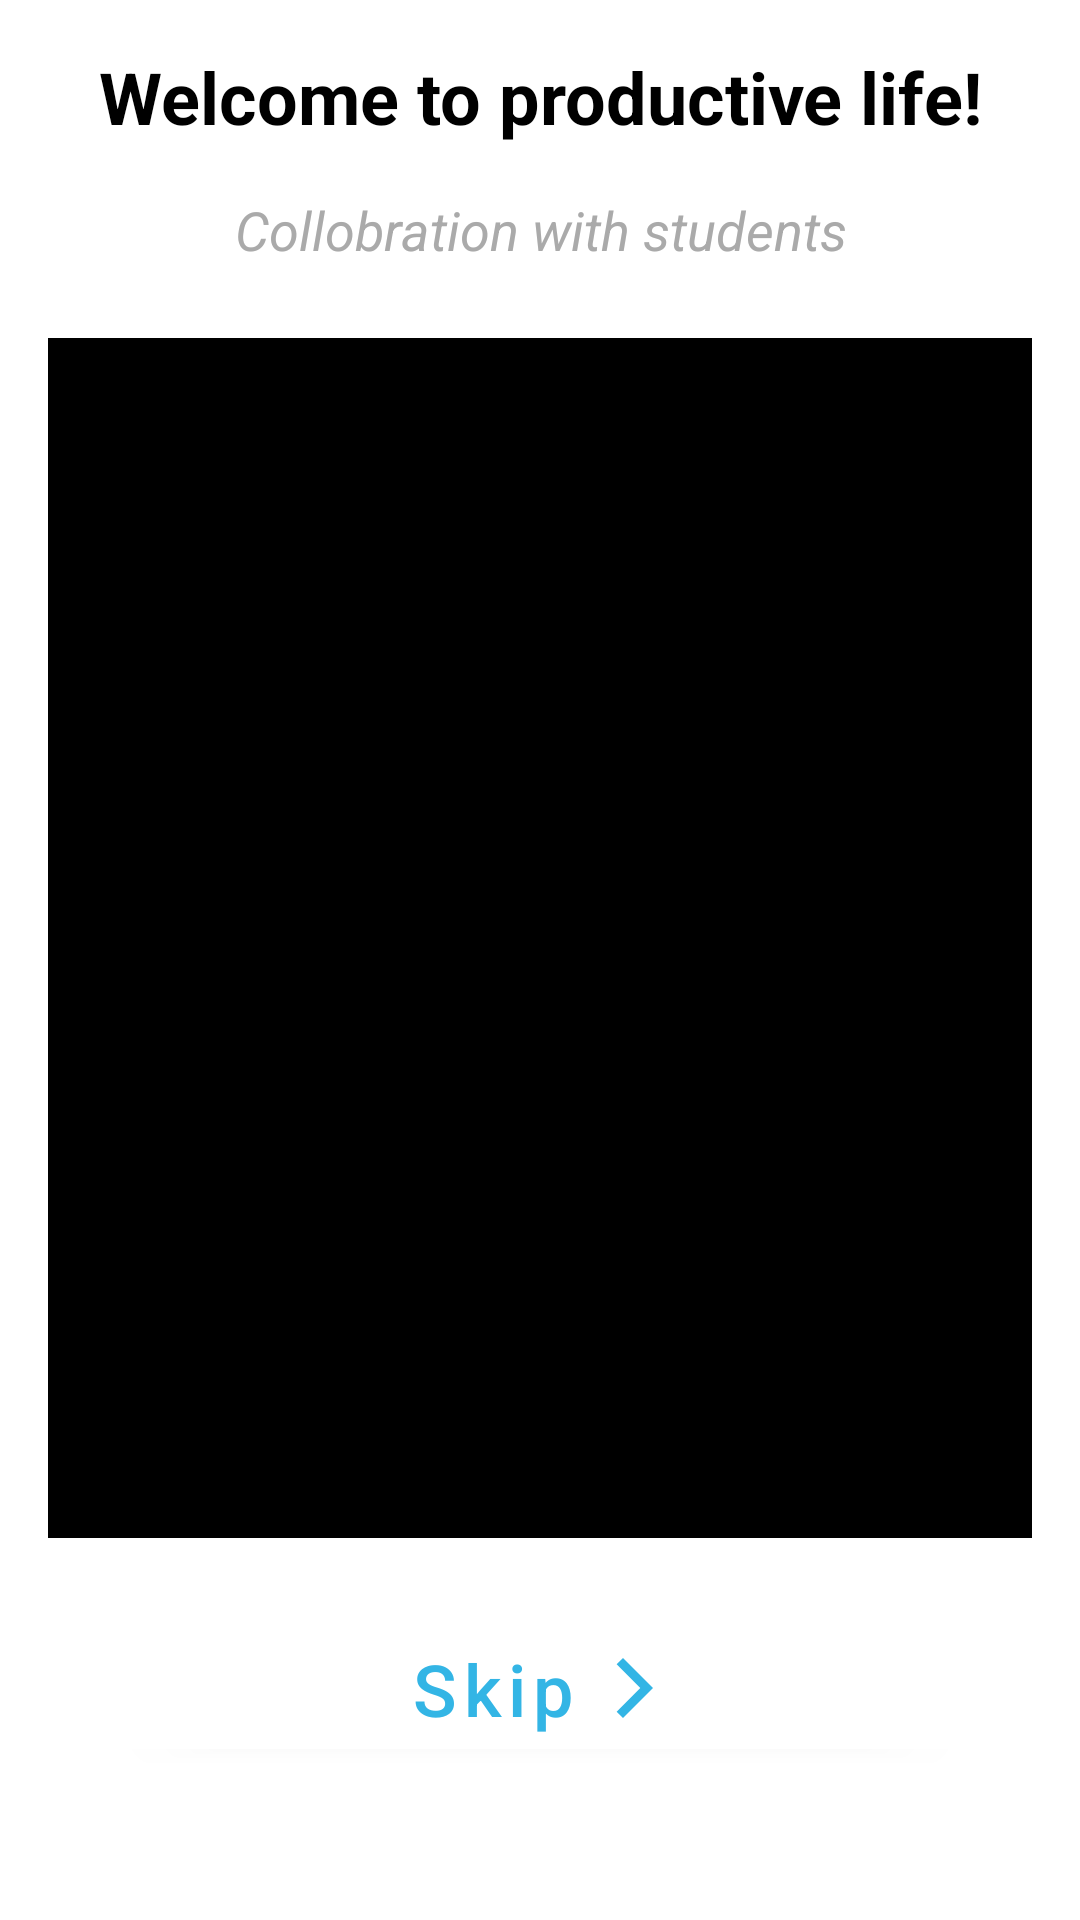

Write the Android layout XML for this screen, with the resource values it uses.
<!-- AndroidManifest.xml: application theme Theme.Android2dz1 -->
<!-- res/layout/fragment_board.xml -->
<?xml version="1.0" encoding="utf-8"?>
<LinearLayout xmlns:android="http://schemas.android.com/apk/res/android"
    xmlns:app="http://schemas.android.com/apk/res-auto"
    xmlns:tools="http://schemas.android.com/tools"
    android:layout_width="match_parent"
    android:layout_height="match_parent"
    android:background="@color/white"
    android:orientation="vertical"
    android:padding="16dp"
    tools:context=".boarding.BoardFragment">

    <TextView
        android:id="@+id/tv_title"
        android:layout_width="match_parent"
        android:layout_height="wrap_content"
        android:gravity="center"
        android:text="Welcome to productive life!"
        android:textColor="@color/black"
        android:textSize="24sp"
        android:textStyle="bold" />

    <TextView
        android:id="@+id/tv_discription"
        android:layout_width="match_parent"
        android:layout_height="wrap_content"
        android:layout_marginTop="16dp"
        android:gravity="center"
        android:text="Collobration with students"
        android:textColor="@android:color/darker_gray"
        android:textSize="18sp"
        android:textStyle="italic" />


    <ImageView
        android:id="@+id/imageview"
        android:layout_width="400dp"
        android:layout_height="400dp"
        android:layout_gravity="center"
        android:layout_marginTop="24dp"
        android:src="@color/black" />

    <com.google.android.material.button.MaterialButton
        android:id="@+id/skip_btn"
        android:layout_width="match_parent"
        android:layout_height="wrap_content"
        android:layout_margin="24dp"
        android:gravity="center"
        android:layout_marginTop="18dp"
        android:backgroundTint="@color/white"
        android:elevation="10dp"
        android:text="Skip"
        android:textAllCaps="false"
        android:textColor="@android:color/holo_blue_light"
        android:textSize="24dp"
        app:icon="@drawable/ic_arrow_forward"
        app:iconGravity="textEnd"
        app:iconTint="@android:color/holo_blue_light" />

    <TextView
        android:id="@+id/hint_tv"
        android:layout_width="match_parent"
        android:layout_height="wrap_content"
        android:layout_marginVertical="12dp"
        android:layout_marginTop="24dp"
        android:text="You have an account already?"
        android:layout_margin="16dp"
        android:textAlignment="center"
        android:textColor="@android:color/darker_gray" />

    <TextView
        android:id="@+id/tv_sign_in"
        android:layout_width="match_parent"
        android:layout_height="wrap_content"
        android:layout_marginTop="16dp"
        android:text="Sign in"
        android:layout_margin="16dp"
        android:textAlignment="center"
        android:textColor="@android:color/holo_blue_light"
        android:textSize="24sp" />


</LinearLayout>
<!-- resources referenced by this layout -->
<resources>
  <color name="black">#FF000000</color>
  <color name="white">#FFFFFFFF</color>
  <!-- drawable ic_arrow_forward (drawable) -->
  <vector android:height="24dp"
      android:tint="#00C3FE"
      android:viewportHeight="24"
      android:viewportWidth="24"
      android:width="24dp"
      xmlns:android="http://schemas.android.com/apk/res/android">
      <path
          android:fillColor="@android:color/white"
          android:pathData="M5.88,4.12L13.76,12l-7.88,7.88L8,22l10,-10L8,2z" />
  </vector>
  <style name="Theme.Android2dz1" parent="Theme.MaterialComponents.NoActionBar.Bridge">
          
          <item name="colorPrimary">@color/purple_500</item>
          <item name="colorPrimaryVariant">@color/purple_700</item>
          <item name="colorOnPrimary">@color/white</item>
          
          <item name="colorSecondary">@color/teal_200</item>
          <item name="colorSecondaryVariant">@color/teal_700</item>
          <item name="colorOnSecondary">@color/black</item>
          
          <item name="android:statusBarColor" tools:targetApi="l">?attr/colorPrimaryVariant</item>
          
      </style>
  <color name="purple_500">#FF6200EE</color>
  <color name="purple_700">#FF3700B3</color>
  <color name="teal_200">#FF03DAC5</color>
  <color name="teal_700">#FF018786</color>
</resources>
